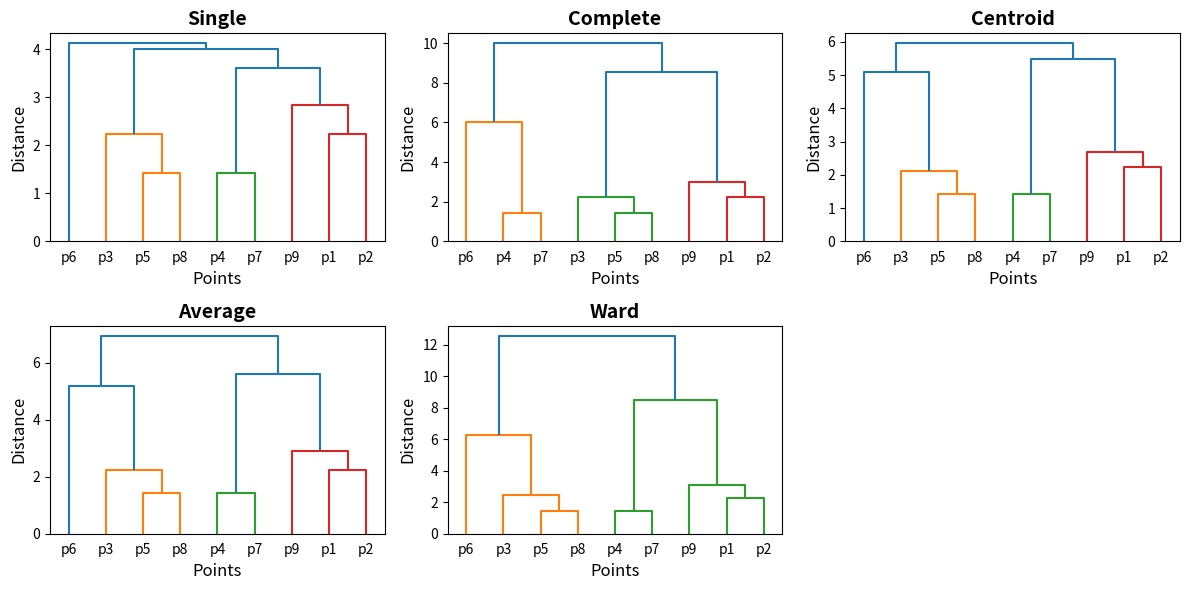

Here is the Python script that generated this plot:
import numpy as np
import matplotlib.pyplot as plt
import scipy.cluster.hierarchy as sch

# Dữ liệu
n = np.array([[1,1], [3,2], [9,1], [3,7], [7,2], [9,7], [4,8], [8,3], [1,4]])
labels = ["p1", "p2", "p3", "p4", "p5", "p6", "p7", "p8", "p9"]

# Các phương pháp liên kết
methods = ["Single", "Complete", "Centroid", "Average", "Ward"]
linkage_matrices = [
    sch.linkage(n, method='single'),
    sch.linkage(n, method='complete'),
    sch.linkage(n, method='centroid'),
    sch.linkage(n, method='average'),
    sch.linkage(n, method='ward')
]

# Vẽ biểu đồ
plt.figure(figsize=(12,6))

for i in range(len(methods)):
    plt.subplot(2, 3, i + 1)  # 2 hàng, tối đa 3 cột
    plt.title(methods[i], fontsize=14, fontweight="bold")
    sch.dendrogram(linkage_matrices[i], labels=labels, leaf_font_size=10)
    plt.xlabel("Points", fontsize=12)
    plt.ylabel("Distance", fontsize=12)
plt.tight_layout()
plt.show()
